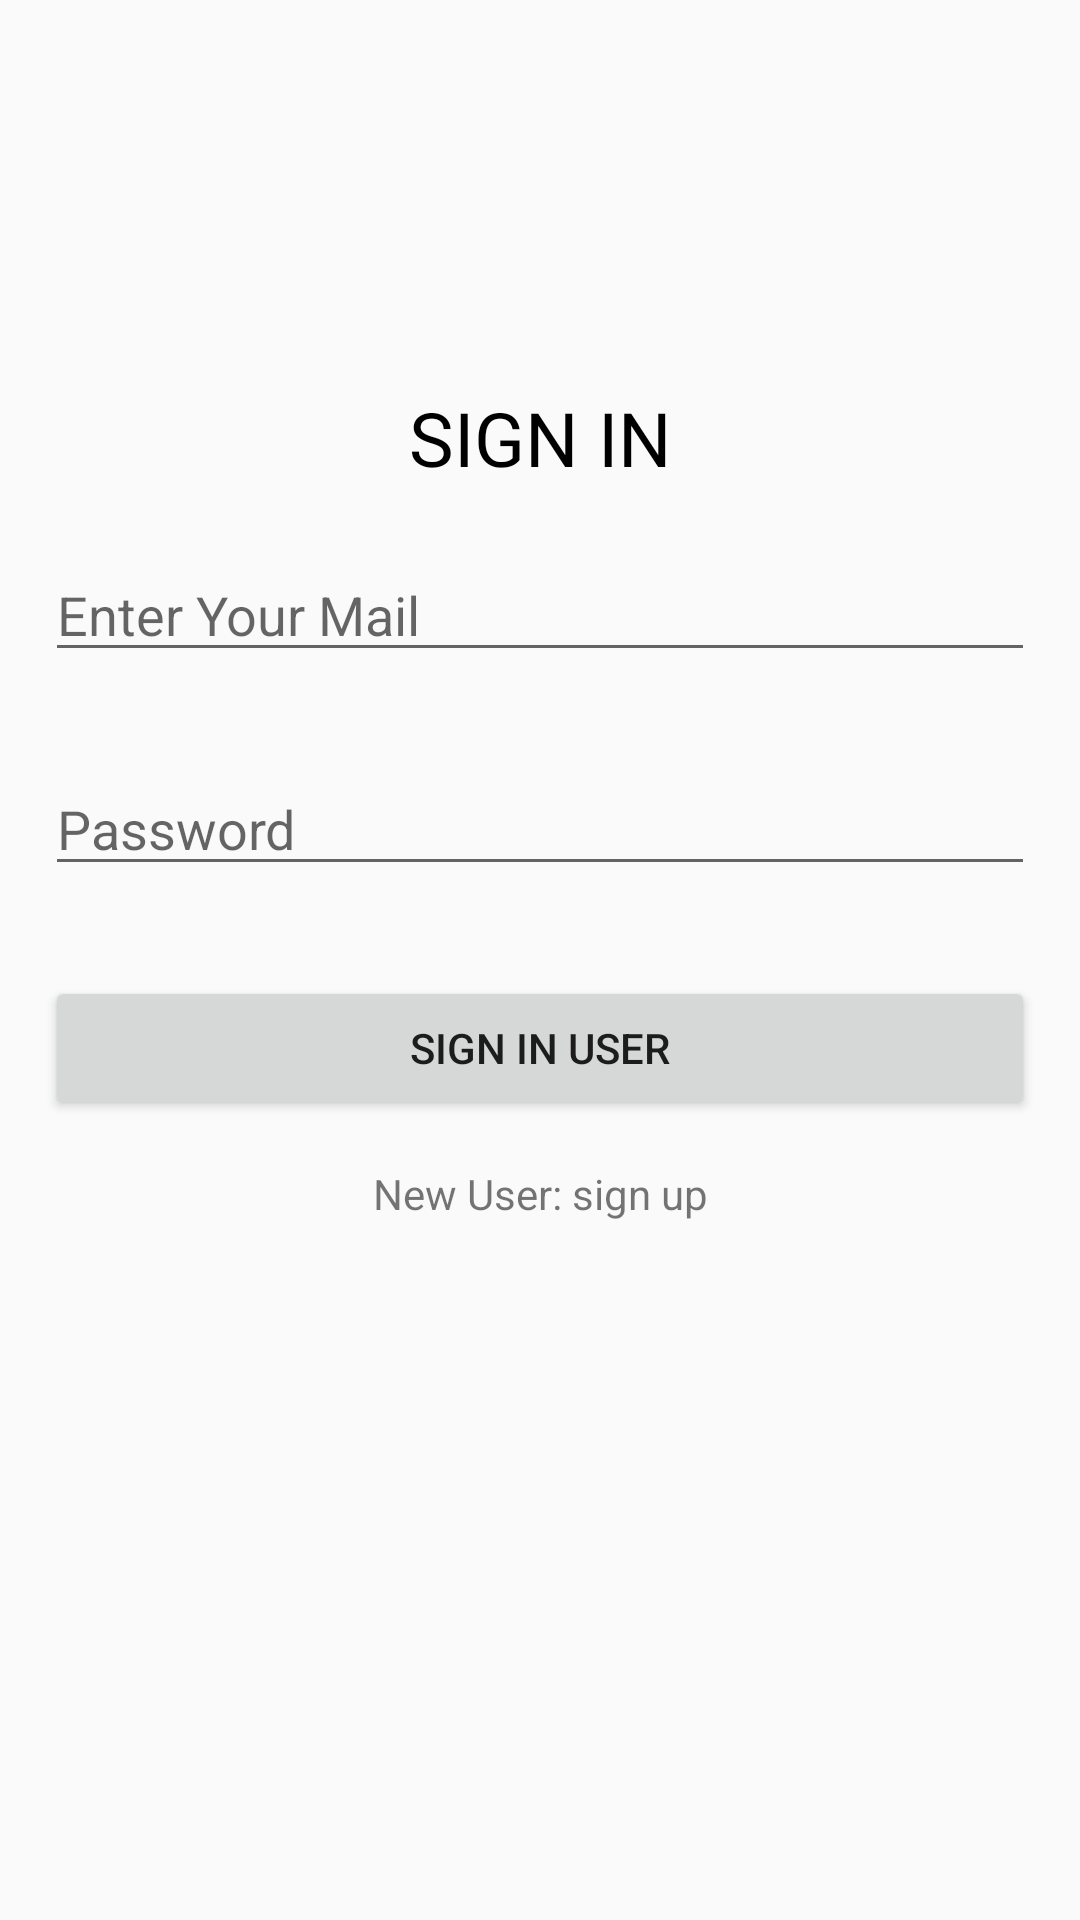

Android layout source for this screen:
<!-- AndroidManifest.xml: application theme AppTheme -->
<!-- res/layout/activity_login.xml -->
<?xml version="1.0" encoding="utf-8"?>
<RelativeLayout xmlns:android="http://schemas.android.com/apk/res/android"
    xmlns:app="http://schemas.android.com/apk/res-auto"
    xmlns:tools="http://schemas.android.com/tools"
    android:layout_width="match_parent"
    android:layout_height="match_parent"
    tools:context=".LoginActivity">



    <LinearLayout
        android:layout_width="match_parent"
        android:layout_height="wrap_content"
        android:layout_alignParentStart="true"


        android:layout_alignParentTop="true"
        android:layout_marginStart="0dp"
        android:layout_marginTop="44dp"
        android:orientation="vertical">

        <ImageView
            android:layout_width="match_parent"
            android:layout_height="80dp" />



        <TextView
            android:layout_width="match_parent"
            android:layout_height="wrap_content"
            android:textAlignment="center"
            android:text="SIGN IN"
            android:textColor="@android:color/black"
            android:layout_margin="5dp"
            android:textSize="25dp"/>

        <EditText
            android:id="@+id/mailid"
            android:layout_width="match_parent"
            android:layout_height="wrap_content"
            android:layout_margin="15dp"
            android:hint="Enter Your Mail"
            android:inputType="textEmailAddress" />

        <EditText
            android:id="@+id/pass"
            android:layout_width="match_parent"
            android:layout_height="wrap_content"
            android:layout_margin="15dp"
            android:hint="Password"
            android:inputType="textPassword" />


        <Button
            android:id="@+id/button_log"
            android:layout_width="match_parent"
            android:layout_height="wrap_content"
            android:layout_margin="15dp"
            android:text="Sign in User" />

        <TextView
            android:textAlignment="center"
            android:layout_width="match_parent"
            android:layout_height="wrap_content"
            android:text="New User: sign up"
            android:id="@+id/signup"/>


    </LinearLayout>




</RelativeLayout>
<!-- resources referenced by this layout -->
<resources>
  <style name="AppTheme" parent="Theme.AppCompat.Light.DarkActionBar">
          
          <item name="colorPrimary">@color/colorPrimary</item>
          <item name="colorPrimaryDark">@color/colorPrimaryDark</item>
          <item name="colorAccent">@color/colorAccent</item>
      </style>
  <color name="colorPrimary">#008577</color>
  <color name="colorPrimaryDark">#00574B</color>
  <color name="colorAccent">#3498DB</color>
</resources>
